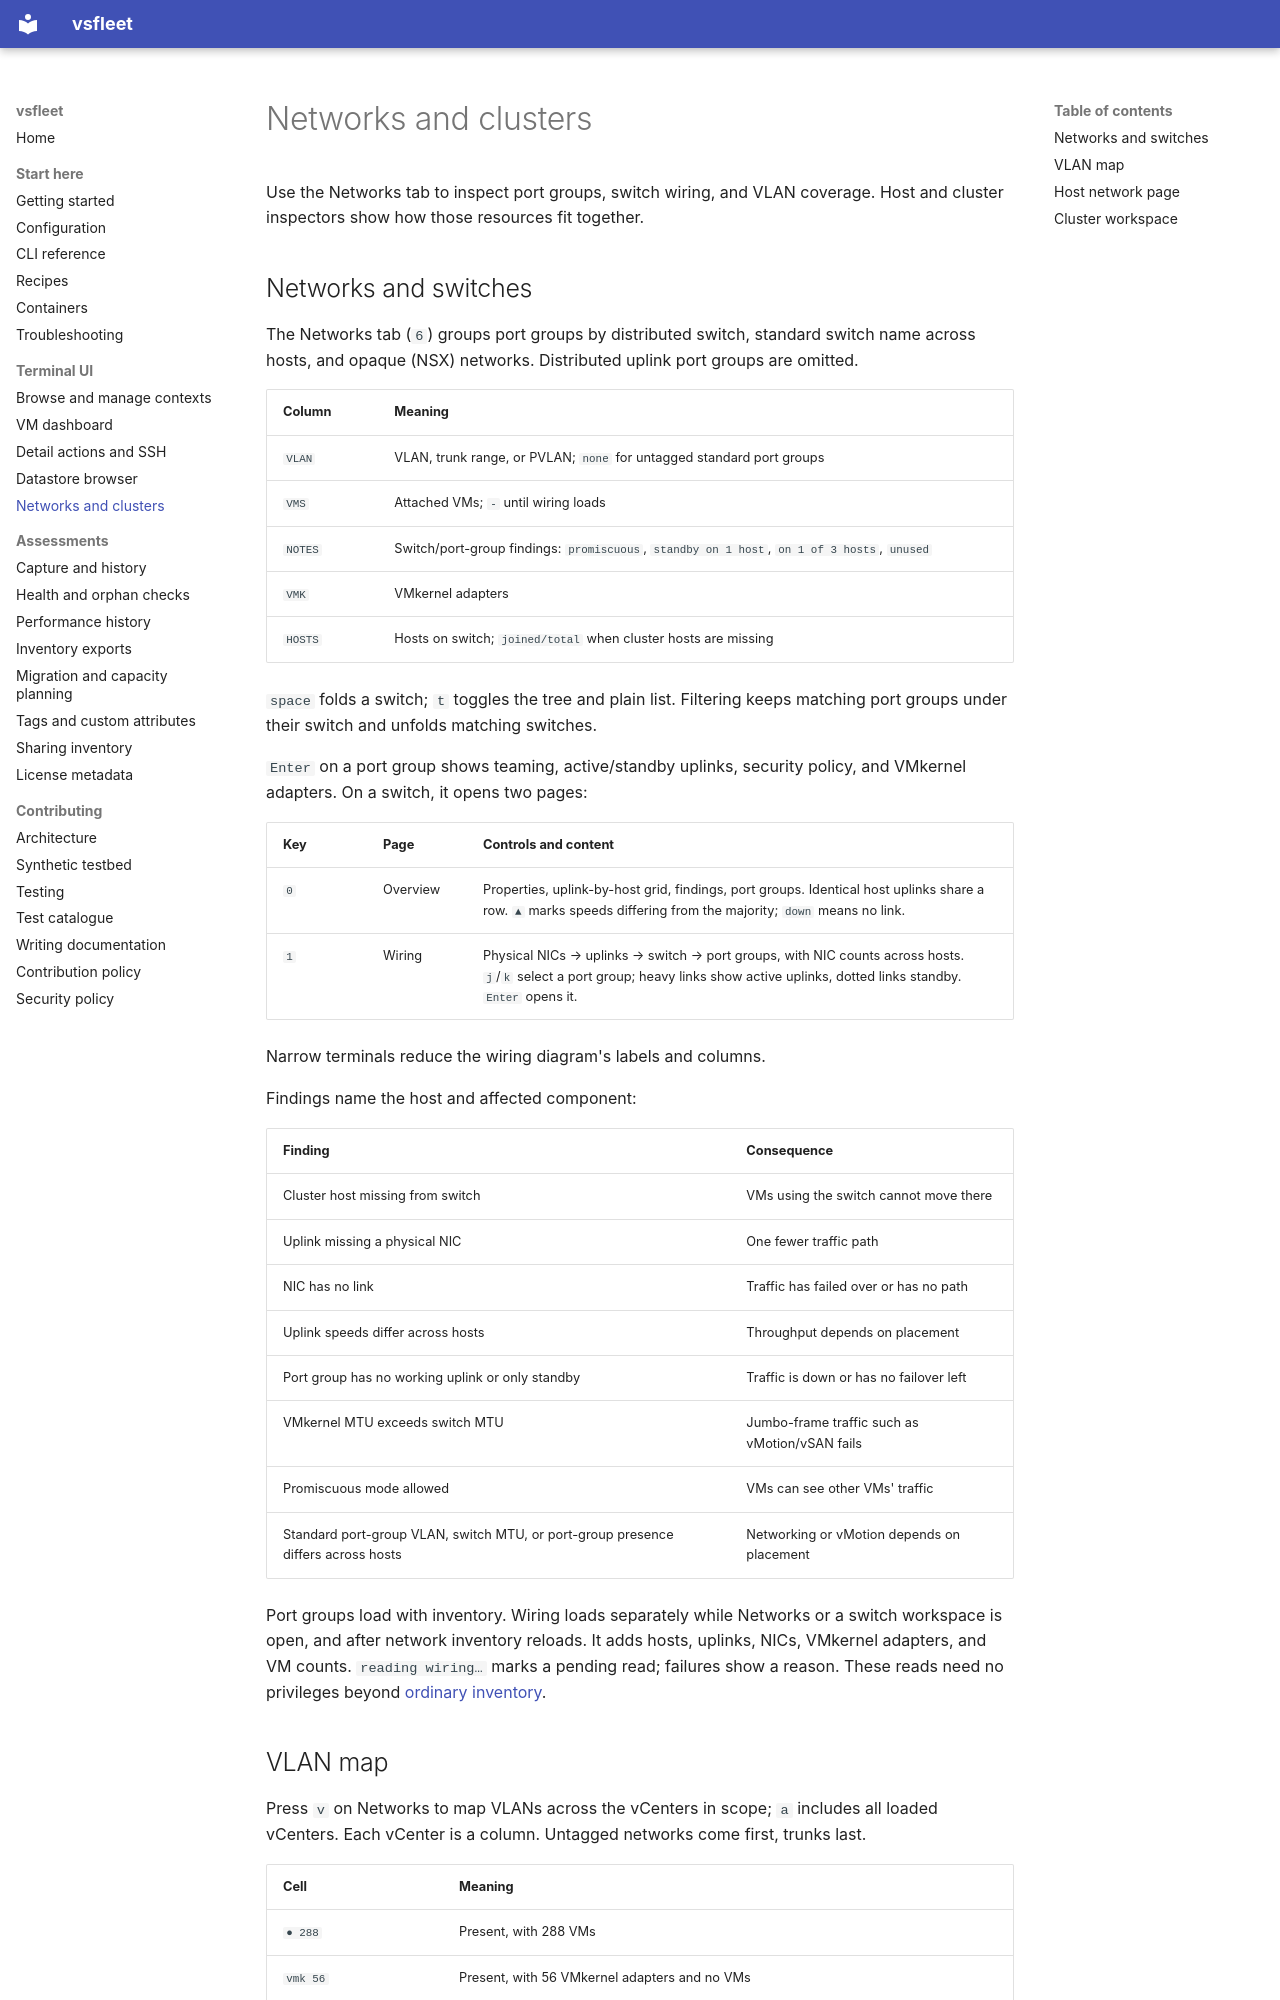

repository: Easonliuuuuu/VC-TUI · page: tui-network/index.html · generator: mkdocs

# Networks and clusters

Use the Networks tab to inspect port groups, switch wiring, and VLAN coverage.
Host and cluster inspectors show how those resources fit together.

## Networks and switches

The Networks tab (`6`) groups port groups by distributed switch, standard
switch name across hosts, and opaque (NSX) networks. Distributed uplink port
groups are omitted.

| Column | Meaning |
|---|---|
| `VLAN` | VLAN, trunk range, or PVLAN; `none` for untagged standard port groups |
| `VMS` | Attached VMs; `-` until wiring loads |
| `NOTES` | Switch/port-group findings: `promiscuous`, `standby on 1 host`, `on 1 of 3 hosts`, `unused` |
| `VMK` | VMkernel adapters |
| `HOSTS` | Hosts on switch; `joined/total` when cluster hosts are missing |

`space` folds a switch; `t` toggles the tree and plain list. Filtering keeps
matching port groups under their switch and unfolds matching switches.

`Enter` on a port group shows teaming, active/standby uplinks, security policy,
and VMkernel adapters. On a switch, it opens two pages:

| Key | Page | Controls and content |
|---|---|---|
| `0` | Overview | Properties, uplink-by-host grid, findings, port groups. Identical host uplinks share a row. `▲` marks speeds differing from the majority; `down` means no link. |
| `1` | Wiring | Physical NICs → uplinks → switch → port groups, with NIC counts across hosts. `j`/`k` select a port group; heavy links show active uplinks, dotted links standby. `Enter` opens it. |

Narrow terminals reduce the wiring diagram's labels and columns.

Findings name the host and affected component:

| Finding | Consequence |
|---|---|
| Cluster host missing from switch | VMs using the switch cannot move there |
| Uplink missing a physical NIC | One fewer traffic path |
| NIC has no link | Traffic has failed over or has no path |
| Uplink speeds differ across hosts | Throughput depends on placement |
| Port group has no working uplink or only standby | Traffic is down or has no failover left |
| VMkernel MTU exceeds switch MTU | Jumbo-frame traffic such as vMotion/vSAN fails |
| Promiscuous mode allowed | VMs can see other VMs' traffic |
| Standard port-group VLAN, switch MTU, or port-group presence differs across hosts | Networking or vMotion depends on placement |

Port groups load with inventory. Wiring loads separately while Networks or a
switch workspace is open, and after network inventory reloads. It adds hosts,
uplinks, NICs, VMkernel adapters, and VM counts. `reading wiring…` marks a
pending read; failures show a reason. These reads need no privileges beyond
[ordinary inventory](configuration.md#vsphere-permissions).
